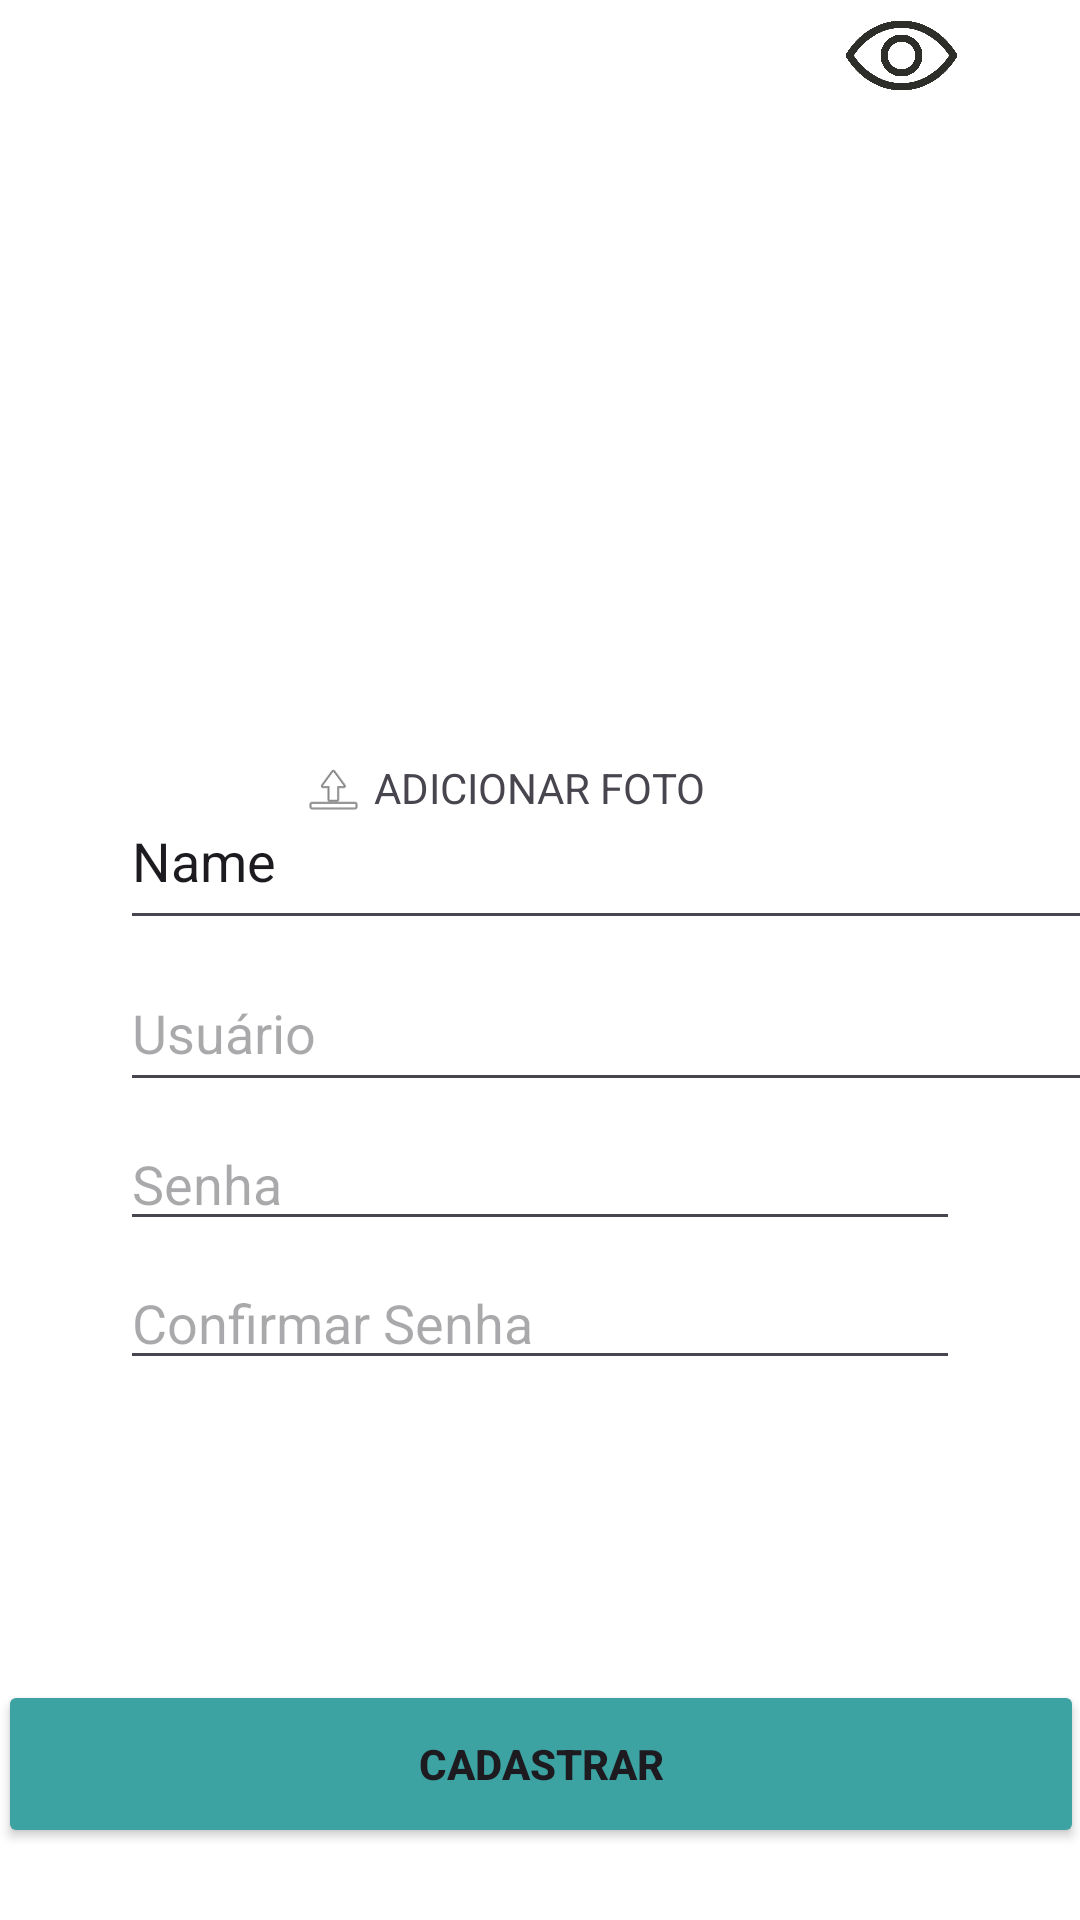

Layout XML and referenced resources for this Android screen:
<!-- AndroidManifest.xml: application theme Theme.TaskFlow -->
<!-- res/layout/activity_tela_cadastro_pop_up.xml -->
<?xml version="1.0" encoding="utf-8"?>
<androidx.constraintlayout.widget.ConstraintLayout xmlns:android="http://schemas.android.com/apk/res/android"
    xmlns:app="http://schemas.android.com/apk/res-auto"
    xmlns:tools="http://schemas.android.com/tools"
    android:id="@+id/teste"
    android:layout_width="match_parent"
    android:layout_height="match_parent"
    android:background="@color/white"
    tools:context=".TelaCadastro">

    <ImageView
        android:id="@+id/imageView13"
        android:layout_width="199dp"
        android:layout_height="225dp"
        android:layout_marginTop="28dp"
        app:layout_constraintEnd_toEndOf="parent"
        app:layout_constraintStart_toStartOf="parent"
        app:layout_constraintTop_toTopOf="parent"
        tools:srcCompat="@tools:sample/avatars" />

    <androidx.cardview.widget.CardView
        android:id="@+id/cardView"
        android:layout_width="0dp"
        android:layout_height="wrap_content"
        android:layout_margin="24dp"
        app:cardBackgroundColor="#97C9A4"
        app:cardCornerRadius="12dp"
        app:cardElevation="8dp"
        app:layout_constraintBottom_toBottomOf="parent"
        app:layout_constraintEnd_toEndOf="parent"
        app:layout_constraintStart_toStartOf="parent"
        app:layout_constraintTop_toTopOf="parent" />

    <Button
        android:id="@+id/button3"
        android:layout_width="362dp"
        android:layout_height="56dp"
        android:layout_marginStart="24dp"
        android:layout_marginEnd="24dp"
        android:layout_marginBottom="24dp"
        android:backgroundTint="@color/Secundaria"
        android:text="CADASTRAR"
        android:textStyle="bold"
        app:iconPadding="8dp"
        app:layout_constraintBottom_toBottomOf="parent"
        app:layout_constraintEnd_toEndOf="parent"
        app:layout_constraintStart_toStartOf="parent" />

    <EditText
        android:id="@+id/editTextTextPassword2"
        android:layout_width="0dp"
        android:layout_height="wrap_content"
        android:layout_marginStart="40dp"
        android:layout_marginEnd="40dp"
        android:layout_marginBottom="100dp"
        android:ems="10"
        android:hint="Confirmar Senha"
        android:inputType="textPassword"
        app:layout_constraintBottom_toTopOf="@+id/button3"
        app:layout_constraintEnd_toEndOf="parent"
        app:layout_constraintHorizontal_bias="0.497"
        app:layout_constraintStart_toStartOf="parent" />

    <EditText
        android:id="@+id/txtSenha"
        android:layout_width="0dp"
        android:layout_height="wrap_content"
        android:layout_marginStart="40dp"
        android:layout_marginEnd="40dp"
        android:layout_marginBottom="5dp"
        android:ems="10"
        android:hint="Senha"
        android:inputType="textPassword"
        app:layout_constraintBottom_toTopOf="@+id/editTextTextPassword2"
        app:layout_constraintEnd_toEndOf="parent"
        app:layout_constraintHorizontal_bias="0.0"
        app:layout_constraintStart_toStartOf="parent" />

    <EditText
        android:id="@+id/editTextText"
        android:layout_width="332dp"
        android:layout_height="56dp"
        android:layout_marginStart="40dp"
        android:layout_marginEnd="40dp"
        android:layout_marginBottom="5dp"
        android:ems="10"
        android:inputType="text"
        android:text="Name"
        app:layout_constraintBottom_toTopOf="@+id/editTextTextEmailAddress"
        app:layout_constraintEnd_toEndOf="parent"
        app:layout_constraintHorizontal_bias="0.0"
        app:layout_constraintStart_toStartOf="parent" />

    <EditText
        android:id="@+id/editTextTextEmailAddress"
        android:layout_width="330dp"
        android:layout_height="49dp"
        android:layout_marginStart="40dp"
        android:layout_marginEnd="40dp"
        android:layout_marginBottom="5dp"
        android:ems="10"
        android:hint="Usuário"
        android:inputType="textEmailAddress"
        app:layout_constraintBottom_toTopOf="@+id/txtSenha"
        app:layout_constraintEnd_toEndOf="parent"
        app:layout_constraintHorizontal_bias="0.0"
        app:layout_constraintStart_toStartOf="parent" />

    <TextView
        android:id="@+id/textView3"
        android:layout_width="wrap_content"
        android:layout_height="wrap_content"
        android:text="ADICIONAR FOTO"
        app:layout_constraintEnd_toEndOf="parent"
        app:layout_constraintStart_toStartOf="parent"
        app:layout_constraintTop_toBottomOf="@+id/imageView13" />

    <ImageView
        android:id="@+id/imageView3"
        android:layout_width="27dp"
        android:layout_height="21dp"
        app:layout_constraintEnd_toStartOf="@+id/textView3"
        app:layout_constraintTop_toBottomOf="@+id/imageView13"
        app:srcCompat="@android:drawable/ic_menu_upload" />

    <ImageView
        android:id="@+id/imageView5"
        android:layout_width="39dp"
        android:layout_height="37dp"
        app:layout_constraintEnd_toEndOf="@+id/editTextTextPassword2"
        app:srcCompat="@drawable/versenha"
        tools:layout_editor_absoluteY="506dp" />

    <ImageView
        android:id="@+id/imageView7"
        android:layout_width="39dp"
        android:layout_height="37dp"
        app:layout_constraintEnd_toEndOf="@+id/txtSenha"
        app:srcCompat="@drawable/versenha"
        tools:layout_editor_absoluteY="456dp" />

</androidx.constraintlayout.widget.ConstraintLayout>
<!-- resources referenced by this layout -->
<resources>
  <color name="Secundaria">#3ca2a2</color>
  <color name="white">#FFFFFFFF</color>
  <!-- drawable versenha: png bitmap (drawable, 2426 bytes) -->
  <style name="Theme.TaskFlow" parent="Base.Theme.TaskFlow" />
  <style name="Base.Theme.TaskFlow" parent="Theme.Material3.DayNight.NoActionBar">
          
           <item name="colorPrimary">@color/Principal</item>
      </style>
  <color name="Principal">#215a6d</color>
</resources>
